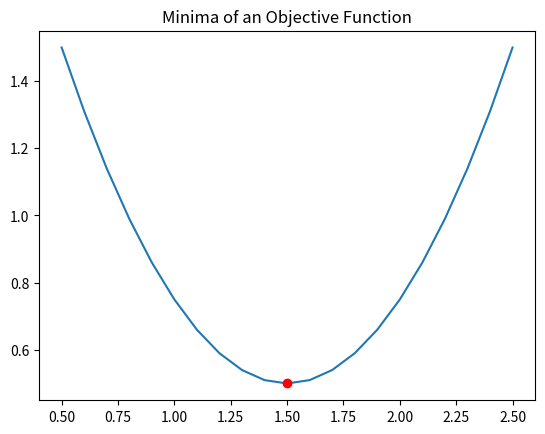

Recreate this plot in Python.
# -*- coding: utf-8 -*-
"""
Created on Thu Apr 28 07:41:04 2016

[redacted]
"""
import scipy.optimize as op
import numpy as np
import matplotlib.pyplot as plt
def f(X):
    Y = (X -1.5)**2 + 0.5
    
    print("X ={} , Y= {}".format(X,Y) )
    return Y
    
def test_run():
    Xguess =2
    
    min_result = op.minimize(f, Xguess, method='SLSQP', options={'disp':True})
    print("X={}, Y={}".format(min_result.x,min_result.fun))
    
    xplot = np.linspace(0.5,2.5,21)
    yplot = f(xplot)
    
    plt.plot(xplot,yplot)
    plt.plot(min_result.x,min_result.fun,'ro')
    plt.title("Minima of an Objective Function")
    plt.show()
    
if __name__ =="__main__":
    test_run()    